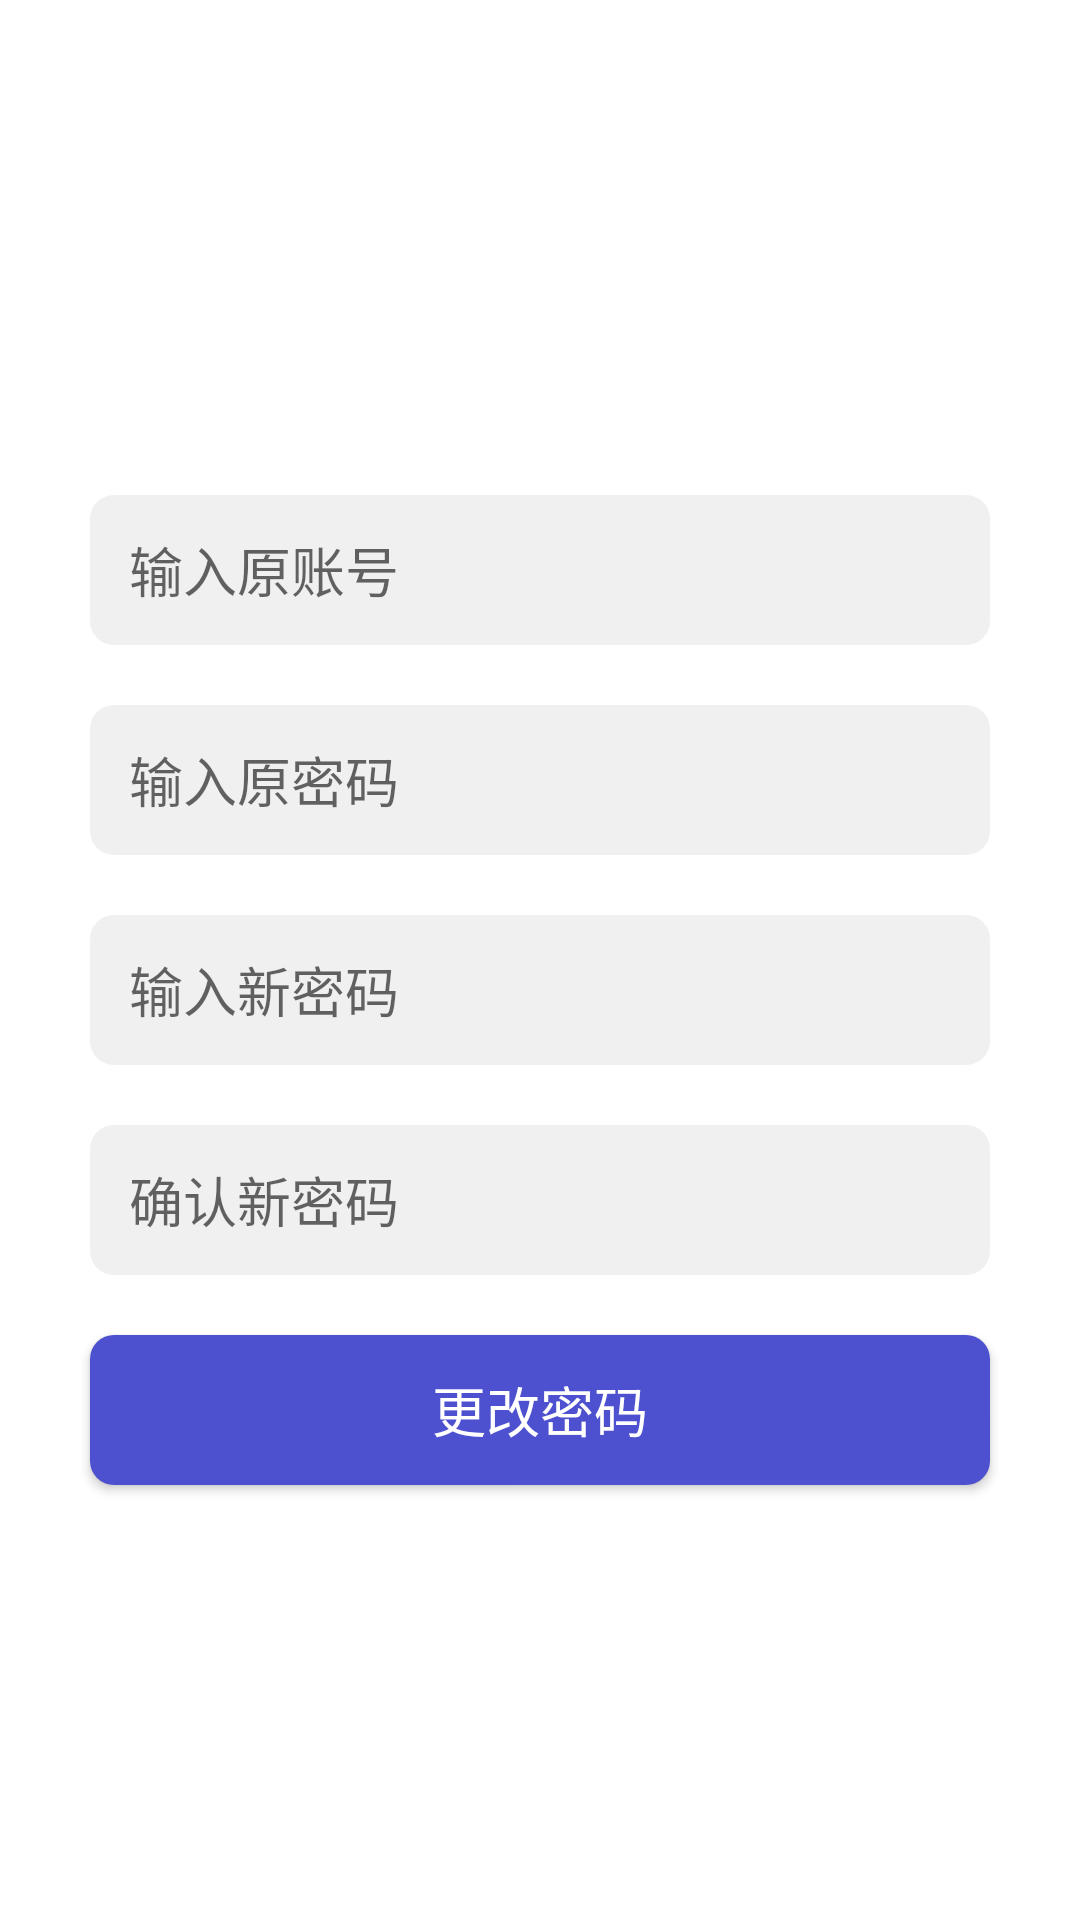

This screen was rendered from an Android layout file. Write that file and the resources it references.
<!-- AndroidManifest.xml: application theme AppTheme -->
<!-- res/layout/change_password.xml -->
<?xml version="1.0" encoding="utf-8"?>

<LinearLayout xmlns:android="http://schemas.android.com/apk/res/android"
    android:layout_width="match_parent"
    android:layout_height="match_parent"
    android:orientation="vertical"
    android:gravity="center"
    android:background="#FFFFFF">

    
    <LinearLayout
        android:layout_width="match_parent"
        android:layout_height="wrap_content"
        android:paddingTop="20dp"
        android:gravity="center_horizontal">
        <EditText
            android:id="@+id/et_old_id"
            android:layout_width="300dp"
            android:layout_height="50dp"
            android:hint="输入原账号"
            android:background="@drawable/rounded_edittext_bg"
            android:textSize="18sp"
            android:paddingLeft="13dp"/>
    </LinearLayout>

    
    <LinearLayout
        android:layout_width="match_parent"
        android:layout_height="wrap_content"
        android:paddingTop="20dp"
        android:gravity="center_horizontal">
        <EditText
            android:id="@+id/et_old_password"
            android:layout_width="300dp"
            android:layout_height="50dp"
            android:hint="输入原密码"
            android:background="@drawable/rounded_edittext_bg"
            android:textSize="18sp"
            android:paddingLeft="13dp"/>
    </LinearLayout>

    
    <LinearLayout
        android:layout_width="match_parent"
        android:layout_height="wrap_content"
        android:paddingTop="20dp"
        android:gravity="center_horizontal">
        <EditText
            android:id="@+id/et_new_password"
            android:layout_width="300dp"
            android:layout_height="50dp"
            android:hint="输入新密码"
            android:background="@drawable/rounded_edittext_bg"
            android:textSize="18sp"
            android:paddingLeft="13dp"/>
    </LinearLayout>

    
    <LinearLayout
        android:layout_width="match_parent"
        android:layout_height="wrap_content"
        android:paddingTop="20dp"
        android:gravity="center_horizontal">
        <EditText
            android:id="@+id/et_confirm_password"
            android:layout_width="300dp"
            android:layout_height="50dp"
            android:hint="确认新密码"
            android:background="@drawable/rounded_edittext_bg"
            android:textSize="18sp"
            android:paddingLeft="13dp"/>
    </LinearLayout>

    
    <Button
        android:id="@+id/btn_change_password"
        android:layout_marginTop="20dp"
        android:layout_width="300dp"
        android:layout_height="50dp"
        android:text="更改密码"
        android:background="@drawable/rounded_button_bg"
        android:textColor="#FFFFFF"
        android:textSize="18sp"/>

</LinearLayout>
<!-- resources referenced by this layout -->
<resources>
  <!-- drawable rounded_button_bg (drawable) -->
  <shape xmlns:android="http://schemas.android.com/apk/res/android"
      android:shape="rectangle">
      <solid android:color="#4D50CF" /> 
      <corners android:radius="8dp" /> 
  </shape>
  <!-- drawable rounded_edittext_bg (drawable) -->
  <shape xmlns:android="http://schemas.android.com/apk/res/android"
      android:shape="rectangle">
      <solid android:color="#F0F0F0" /> 
      <corners android:radius="8dp" /> 
  </shape>
  <style name="AppTheme" parent="Theme.AppCompat.Light.DarkActionBar">
          
          <item name="colorPrimary">@color/colorPrimary</item>
          <item name="colorPrimaryDark">@color/colorPrimaryDark</item>
          <item name="colorAccent">@color/colorAccent</item>
      </style>
  <color name="colorPrimary">#3F51B5</color>
  <color name="colorPrimaryDark">#303F9F</color>
  <color name="colorAccent">#FF4081</color>
</resources>
